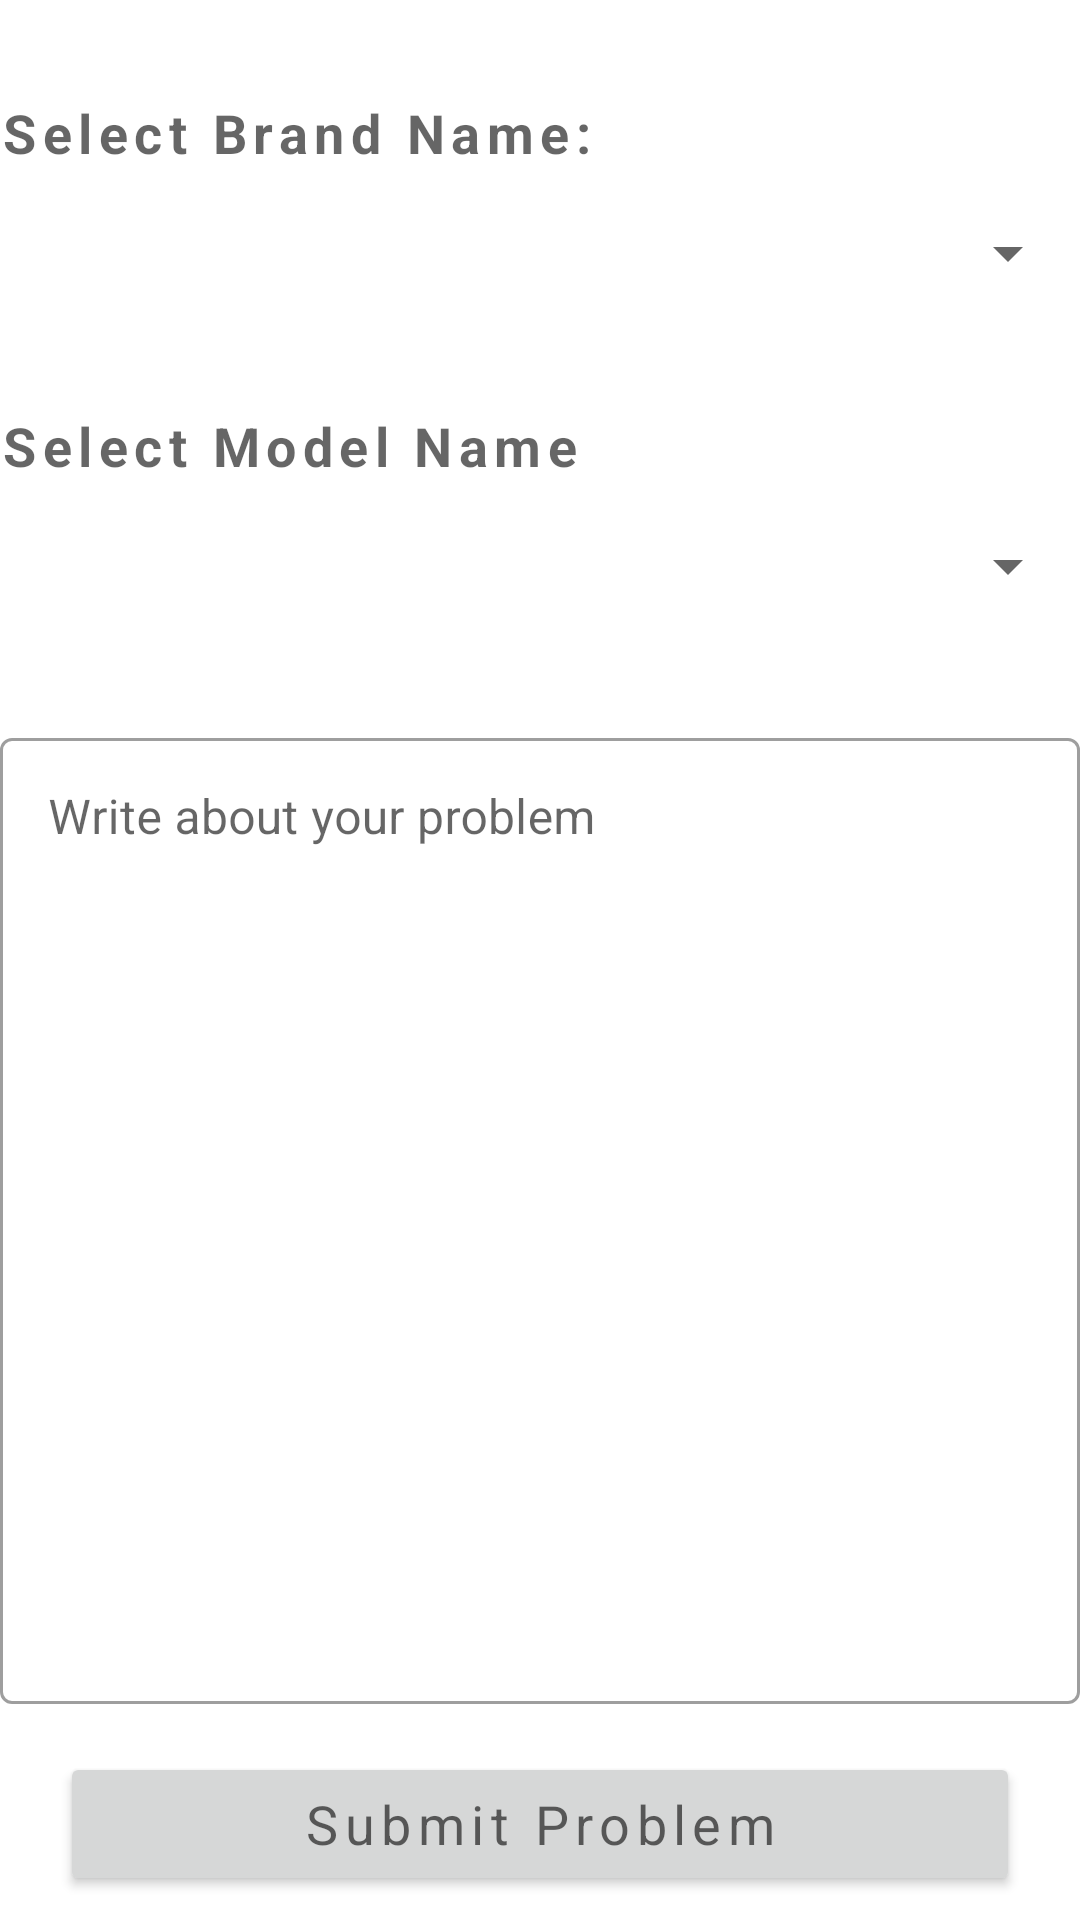

Here is an Android app screen rendered from its layout file. Give the layout XML and the strings, colors and styles it references.
<!-- AndroidManifest.xml: application theme Theme.ITService -->
<!-- res/layout/activity_ask_service.xml -->
<?xml version="1.0" encoding="utf-8"?>
<androidx.constraintlayout.widget.ConstraintLayout xmlns:android="http://schemas.android.com/apk/res/android"
    xmlns:app="http://schemas.android.com/apk/res-auto"
    xmlns:tools="http://schemas.android.com/tools"
    android:layout_width="match_parent"
    android:layout_height="match_parent"
    android:layout_margin="8dp"
    tools:context=".user.ask_service_catagory.ask_for_service.AskServiceActivity">

    <TextView
        android:id="@+id/tv_select_brand_ask_Service"
        android:layout_width="match_parent"
        android:layout_height="wrap_content"
        android:layout_marginTop="32dp"
        android:text="@string/select_brand_name"
        android:textStyle="bold"
        android:letterSpacing="0.12"
        android:textAppearance="@style/TextAppearance.AppCompat.Medium"
        app:layout_constraintTop_toTopOf="parent"/>
    <androidx.appcompat.widget.AppCompatSpinner
        android:id="@+id/spn_select_brand"
        android:layout_width="match_parent"
        android:layout_height="40dp"
        app:layout_constraintTop_toBottomOf="@id/tv_select_brand_ask_Service"
        android:layout_marginTop="8dp"
        />


    <TextView
        android:id="@+id/tv_select_model_ask_Service"
        android:layout_width="match_parent"
        android:layout_height="wrap_content"
        android:layout_marginTop="32dp"
        android:text="@string/select_model_name"
        android:textStyle="bold"
        android:letterSpacing="0.12"
        android:textAppearance="@style/TextAppearance.AppCompat.Medium"
        app:layout_constraintTop_toBottomOf="@id/spn_select_brand"/>
    <androidx.appcompat.widget.AppCompatSpinner
        android:id="@+id/spn_select_model"
        android:layout_width="match_parent"
        android:layout_height="40dp"
        app:layout_constraintTop_toBottomOf="@id/tv_select_model_ask_Service"
        android:layout_marginTop="8dp"
        />

    <com.google.android.material.textfield.TextInputLayout
        android:id="@+id/et_layer_write_problem_ask_Service"
        style="@style/Widget.MaterialComponents.TextInputLayout.OutlinedBox"
        android:layout_width="match_parent"
        android:layout_height="0dp"
        app:layout_constraintBottom_toTopOf="@id/btn_submit_problem_ask_service"
        app:layout_constraintTop_toBottomOf="@id/spn_select_model"
        android:layout_marginTop="32dp"
        android:layout_marginBottom="16dp"
     >

        <com.google.android.material.textfield.TextInputEditText
            android:id="@+id/et_write_problem_ask_Service"
            android:layout_width="match_parent"
            android:layout_height="match_parent"
            android:inputType="textEmailAddress"
            android:gravity="top|left"
            android:hint="@string/write_about_your_problem" />

    </com.google.android.material.textfield.TextInputLayout>


    <Button
        android:id="@+id/btn_submit_problem_ask_service"
        android:layout_width="match_parent"
        android:layout_height="wrap_content"
        android:text="@string/submit_problem"
        app:layout_constraintBottom_toBottomOf="parent"
        android:layout_marginBottom="8dp"
        android:layout_marginLeft="20dp"
        android:layout_marginRight="20dp"
        android:padding="8dp"
        android:letterSpacing="0.12"
        android:textAppearance="@style/TextAppearance.AppCompat.Medium"
        />


</androidx.constraintlayout.widget.ConstraintLayout>
<!-- resources referenced by this layout -->
<resources>
  <string name="select_brand_name">Select Brand Name:</string>
  <string name="select_model_name">Select Model Name</string>
  <string name="submit_problem">Submit Problem</string>
  <string name="write_about_your_problem">Write about your problem</string>
  <style name="Theme.ITService" parent="Theme.MaterialComponents.DayNight.DarkActionBar">
          
          <item name="colorPrimary">@color/teal_200</item>
          <item name="colorPrimaryVariant">@color/teal_700</item>
          <item name="colorOnPrimary">@color/white</item>
          
          <item name="colorSecondary">@color/teal_200</item>
          <item name="colorSecondaryVariant">@color/teal_700</item>
          <item name="colorOnSecondary">@color/black</item>
          
          <item name="android:statusBarColor">?attr/colorPrimaryVariant</item>
          
      </style>
  <color name="teal_200">#2A48EC</color>
  <color name="teal_700">#051EA6</color>
  <color name="white">#FFFFFFFF</color>
  <color name="black">#FF000000</color>
</resources>
